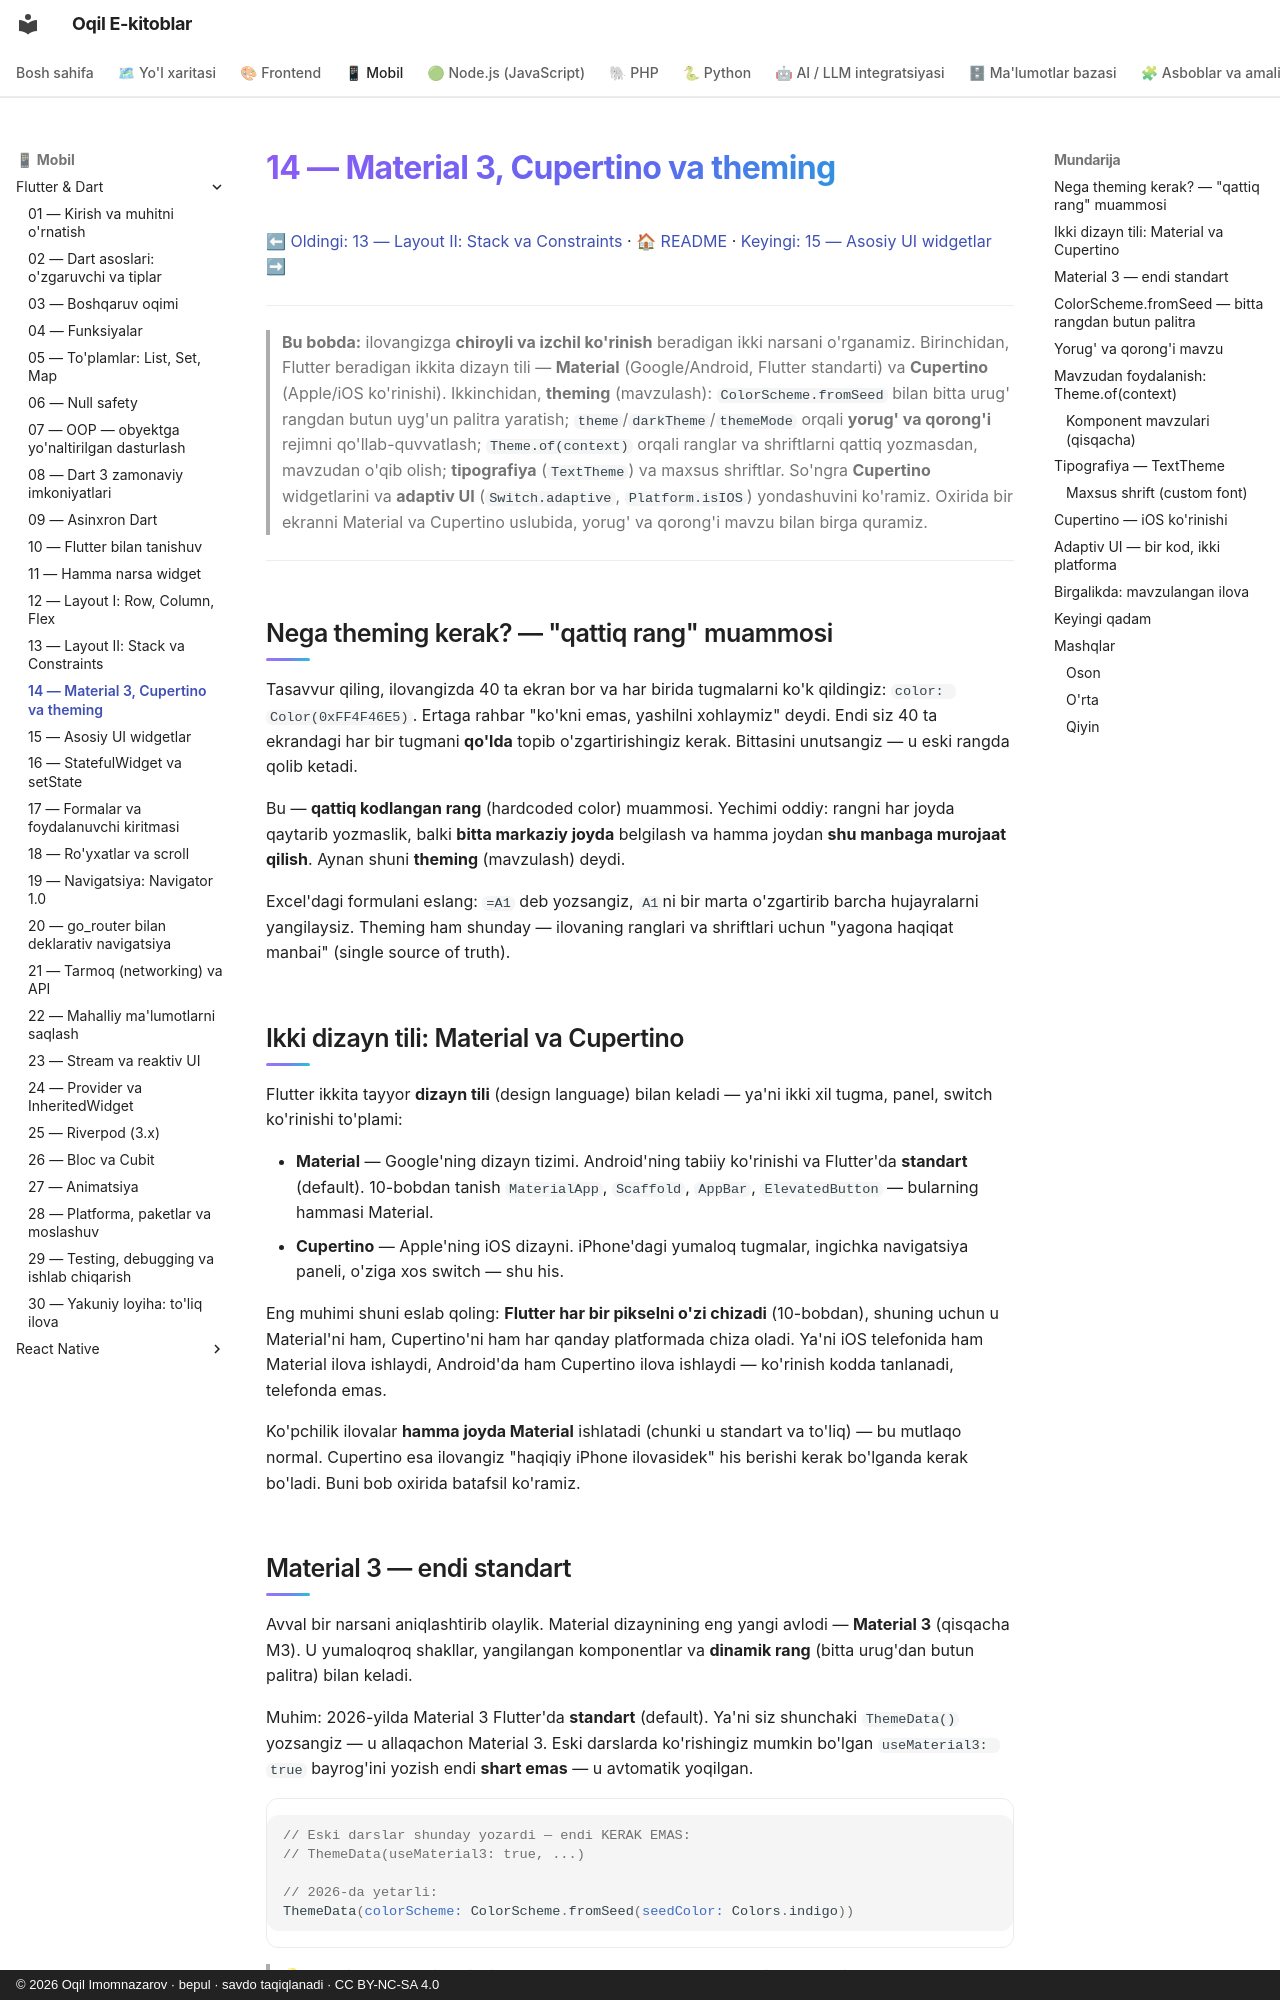

repository: iOqil/e-book · page: flutter/14-material-cupertino-theming/index.html · generator: mkdocs · copyright: © 2026 Oqil Imomnazarov · bepul · savdo taqiqlanadi · CC BY-NC-SA 4.0

# 14 — Material 3, Cupertino va theming

[⬅ Oldingi: 13 — Layout II: Stack va Constraints](./13-layout-stack-constraints.md) · [🏠 README](./README.md) · [Keyingi: 15 — Asosiy UI widgetlar ➡](./15-ui-widgetlar.md)

---

> **Bu bobda:** ilovangizga **chiroyli va izchil ko'rinish** beradigan ikki narsani o'rganamiz. Birinchidan, Flutter beradigan ikkita dizayn tili — **Material** (Google/Android, Flutter standarti) va **Cupertino** (Apple/iOS ko'rinishi). Ikkinchidan, **theming** (mavzulash): `ColorScheme.fromSeed` bilan bitta urug' rangdan butun uyg'un palitra yaratish; `theme`/`darkTheme`/`themeMode` orqali **yorug' va qorong'i** rejimni qo'llab-quvvatlash; `Theme.of(context)` orqali ranglar va shriftlarni qattiq yozmasdan, mavzudan o'qib olish; **tipografiya** (`TextTheme`) va maxsus shriftlar. So'ngra **Cupertino** widgetlarini va **adaptiv UI** (`Switch.adaptive`, `Platform.isIOS`) yondashuvini ko'ramiz. Oxirida bir ekranni Material va Cupertino uslubida, yorug' va qorong'i mavzu bilan birga quramiz.

---

## Nega theming kerak? — "qattiq rang" muammosi

Tasavvur qiling, ilovangizda 40 ta ekran bor va har birida tugmalarni ko'k qildingiz: `color: Color(0xFF4F46E5)`. Ertaga rahbar "ko'kni emas, yashilni xohlaymiz" deydi. Endi siz 40 ta ekrandagi har bir tugmani **qo'lda** topib o'zgartirishingiz kerak. Bittasini unutsangiz — u eski rangda qolib ketadi.

Bu — **qattiq kodlangan rang** (hardcoded color) muammosi. Yechimi oddiy: rangni har joyda qaytarib yozmaslik, balki **bitta markaziy joyda** belgilash va hamma joydan **shu manbaga murojaat qilish**. Aynan shuni **theming** (mavzulash) deydi.

Excel'dagi formulani eslang: `=A1` deb yozsangiz, `A1`ni bir marta o'zgartirib barcha hujayralarni yangilaysiz. Theming ham shunday — ilovaning ranglari va shriftlari uchun "yagona haqiqat manbai" (single source of truth).

## Ikki dizayn tili: Material va Cupertino

Flutter ikkita tayyor **dizayn tili** (design language) bilan keladi — ya'ni ikki xil tugma, panel, switch ko'rinishi to'plami:

- **Material** — Google'ning dizayn tizimi. Android'ning tabiiy ko'rinishi va Flutter'da **standart** (default). 10-bobdan tanish `MaterialApp`, `Scaffold`, `AppBar`, `ElevatedButton` — bularning hammasi Material.
- **Cupertino** — Apple'ning iOS dizayni. iPhone'dagi yumaloq tugmalar, ingichka navigatsiya paneli, o'ziga xos switch — shu his.

Eng muhimi shuni eslab qoling: **Flutter har bir pikselni o'zi chizadi** (10-bobdan), shuning uchun u Material'ni ham, Cupertino'ni ham har qanday platformada chiza oladi. Ya'ni iOS telefonida ham Material ilova ishlaydi, Android'da ham Cupertino ilova ishlaydi — ko'rinish kodda tanlanadi, telefonda emas.

Ko'pchilik ilovalar **hamma joyda Material** ishlatadi (chunki u standart va to'liq) — bu mutlaqo normal. Cupertino esa ilovangiz "haqiqiy iPhone ilovasidek" his berishi kerak bo'lganda kerak bo'ladi. Buni bob oxirida batafsil ko'ramiz.
